3-way image classification set "data" from GitHub (Sabbir256/paddy-leaf-disease); label vocabulary: bacterial leaf blight, brown spot, leaf smut.

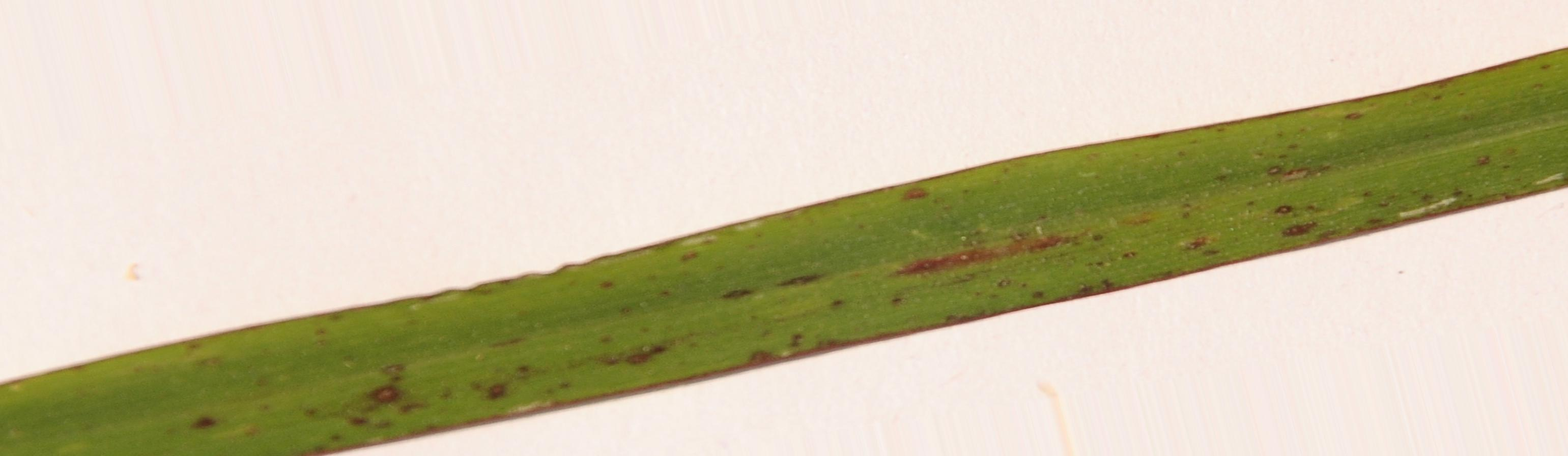
Label: leaf smut

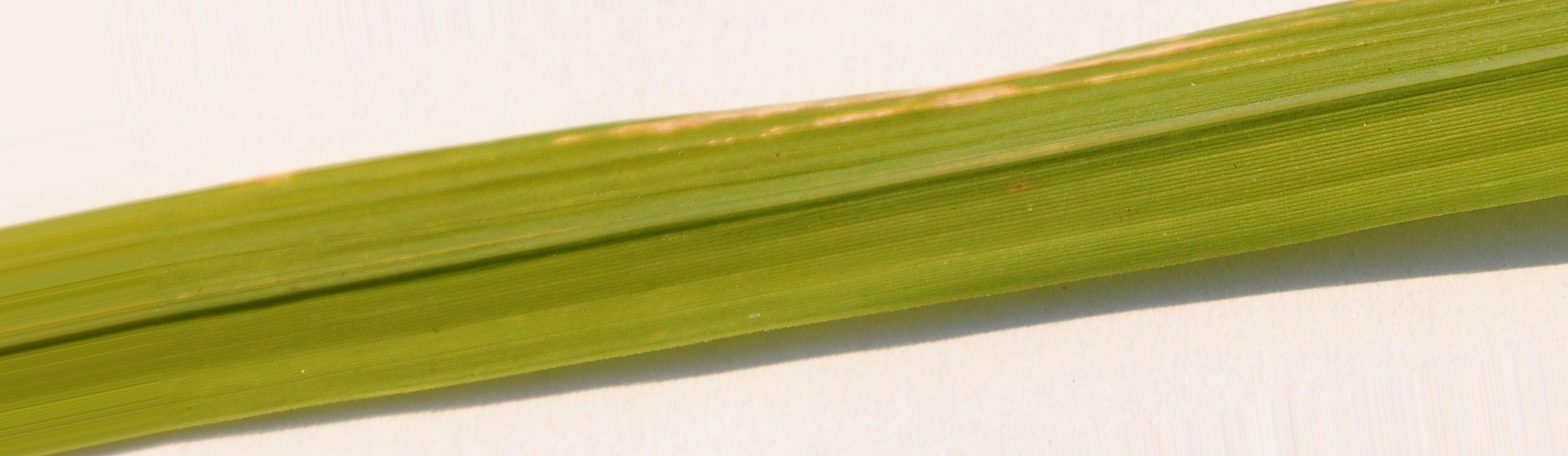
Label: bacterial leaf blight

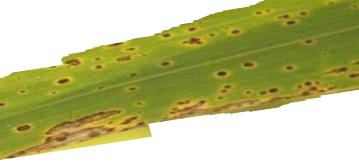
Label: brown spot

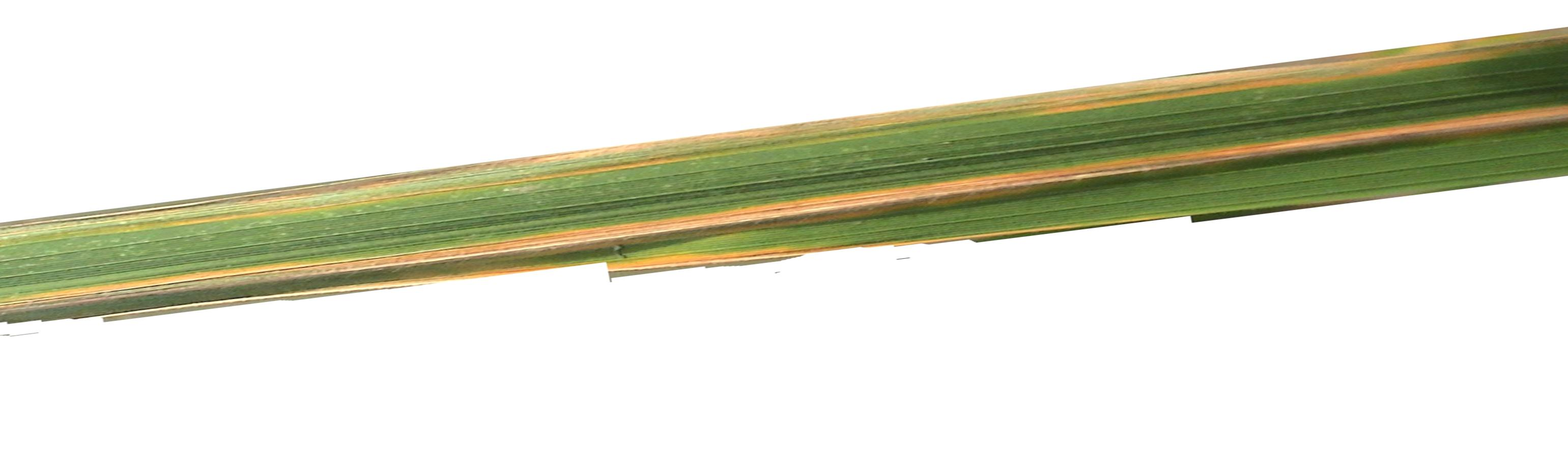
Label: bacterial leaf blight

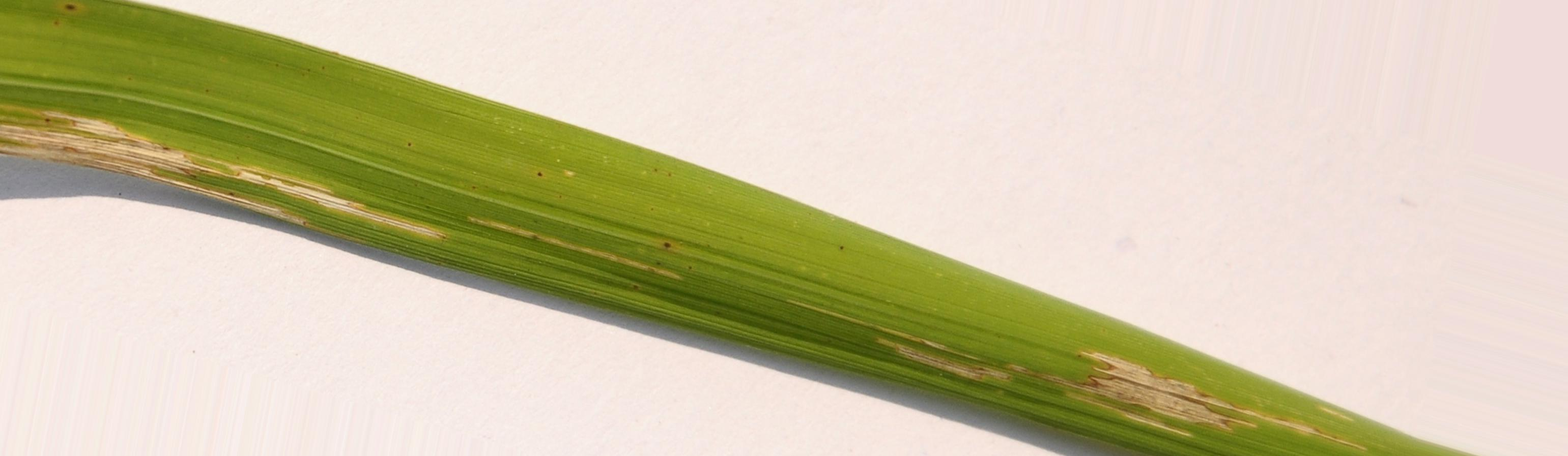
Label: bacterial leaf blight

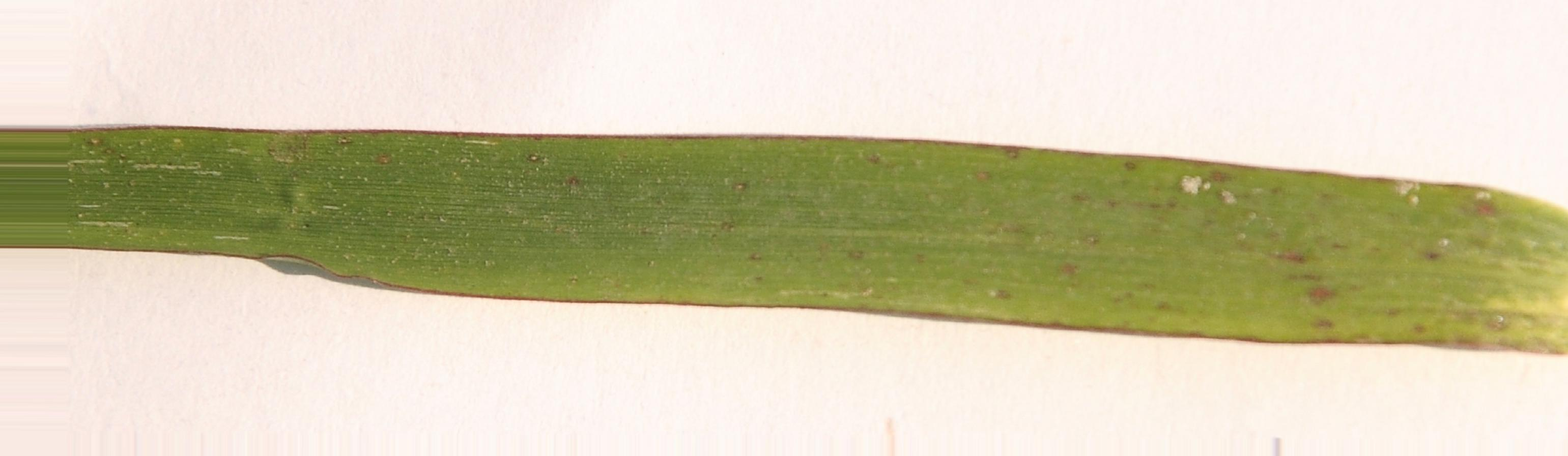
Label: leaf smut
